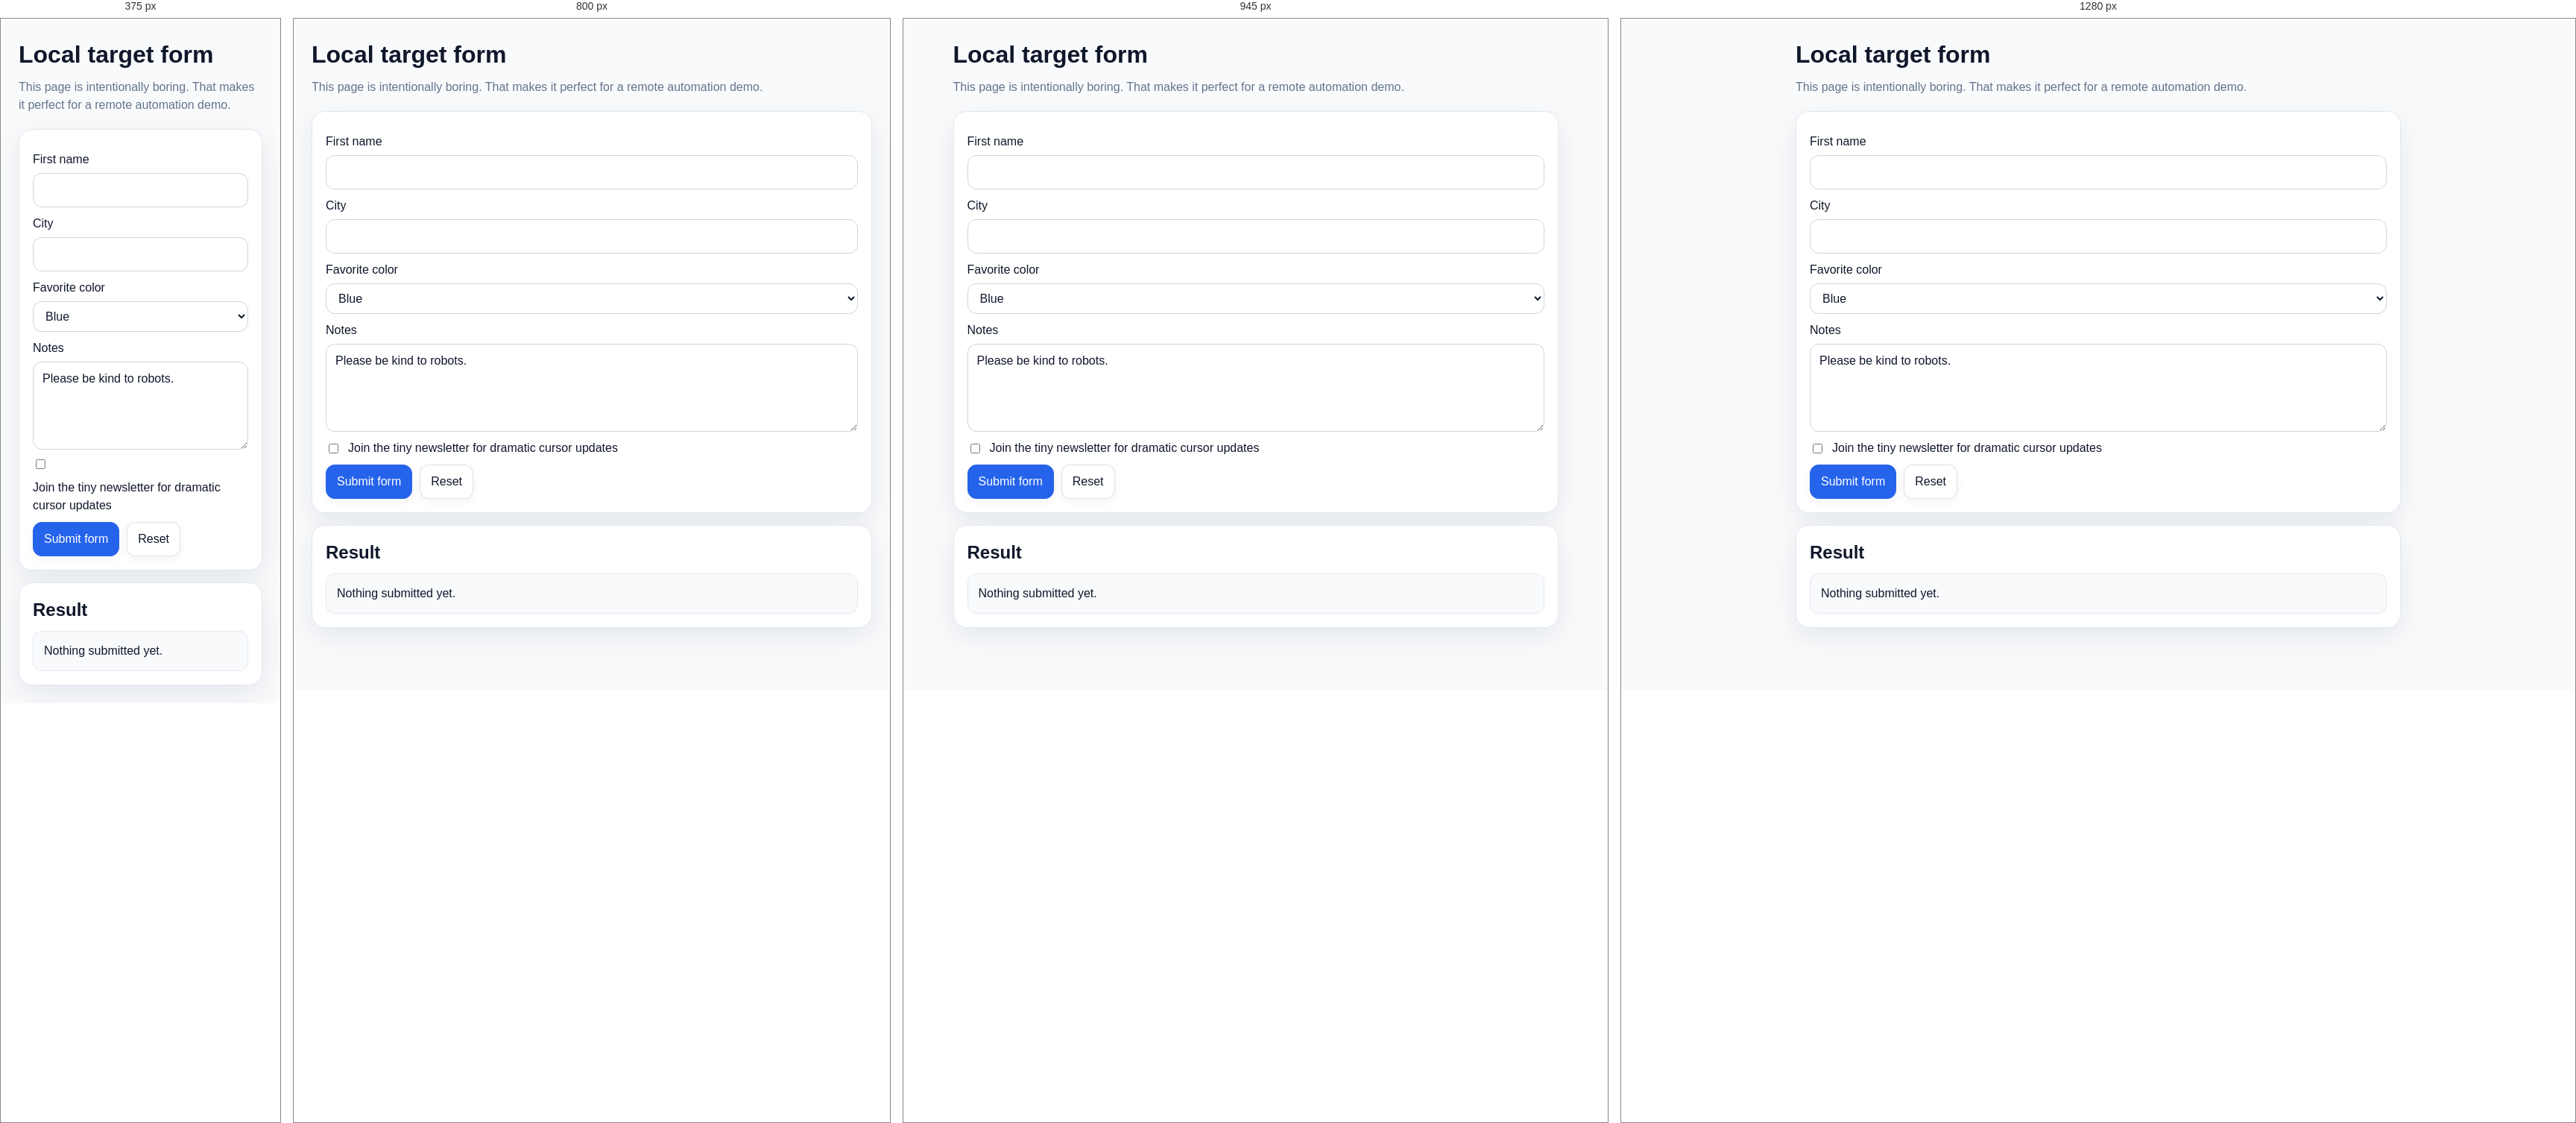
Rendered at 375 px, 800 px, 945 px and 1280 px, left to right.

<!-- file: lorem_form_demo.html -->
<!doctype html>
<html lang="en">
<head>
<meta charset="utf-8">
<meta name="viewport" content="width=device-width,initial-scale=1">
<title>RTO SDK Lite — local target form</title>
<link rel="stylesheet" href="../assets/sdk.css">
<style>
body{background:#f8fafc;color:#0f172a}
.wrap{max-width:860px}
.card{background:#fff;border-color:#e2e8f0;color:#0f172a}
.field input,.field select,.field textarea{background:#fff;color:#0f172a;border-color:#cbd5e1}
.result{background:#f8fafc;border-color:#e2e8f0}
</style>
</head>
<body>
<div class="wrap">
  <div class="hero">
    <h1>Local target form</h1>
    <p>This page is intentionally boring. That makes it perfect for a remote automation demo.</p>
  </div>
  <section class="card">
    <form id="demo-form">
      <div class="field">
        <label for="firstName">First name</label>
        <input id="firstName" value="">
      </div>
      <div class="field">
        <label for="city">City</label>
        <input id="city" value="">
      </div>
      <div class="field">
        <label for="favoriteColor">Favorite color</label>
        <select id="favoriteColor">
          <option value="blue">Blue</option>
          <option value="green">Green</option>
          <option value="orange">Orange</option>
          <option value="purple">Purple</option>
        </select>
      </div>
      <div class="field">
        <label for="notes">Notes</label>
        <textarea id="notes" rows="4">Please be kind to robots.</textarea>
      </div>
      <label class="row" style="margin:10px 0">
        <input id="newsletter" type="checkbox">
        <span>Join the tiny newsletter for dramatic cursor updates</span>
      </label>
      <div class="row">
        <button class="primary" id="btnSubmit" type="submit">Submit form</button>
        <button id="btnReset" type="reset">Reset</button>
      </div>
    </form>
  </section>
  <section class="card" style="margin-top:16px">
    <h2>Result</h2>
    <div class="result" id="resultText">Nothing submitted yet.</div>
  </section>
</div>
<script>
(function(){
  var form = document.getElementById('demo-form');
  var out = document.getElementById('resultText');
  form.addEventListener('submit', function(ev){
    ev.preventDefault();
    var firstName = document.getElementById('firstName').value.trim() || '(empty)';
    var city = document.getElementById('city').value.trim() || '(empty)';
    var favoriteColor = document.getElementById('favoriteColor').value;
    var notes = document.getElementById('notes').value.trim() || '(empty)';
    var newsletter = document.getElementById('newsletter').checked ? 'yes' : 'no';
    out.textContent = 'Hello ' + firstName + ' from ' + city + '. Favorite color: ' + favoriteColor + '. Newsletter: ' + newsletter + '. Notes: ' + notes;
  });
})();
</script>
</body>
</html>


/* @media block from sdk.css */
@media (max-width:900px){.grid-2{grid-template-columns:1fr}}

/* @media block from sdk.css */
@media (max-width:700px){.kpis{grid-template-columns:1fr}}

/* @media block from sdk.css */
@media (max-width:991px){.demo-journey{align-items:flex-start;flex-direction:column}.demo-journey-links{justify-content:flex-start}.proof-console-row{grid-template-columns:2rem 1fr}.proof-console-row code{grid-column:2}}